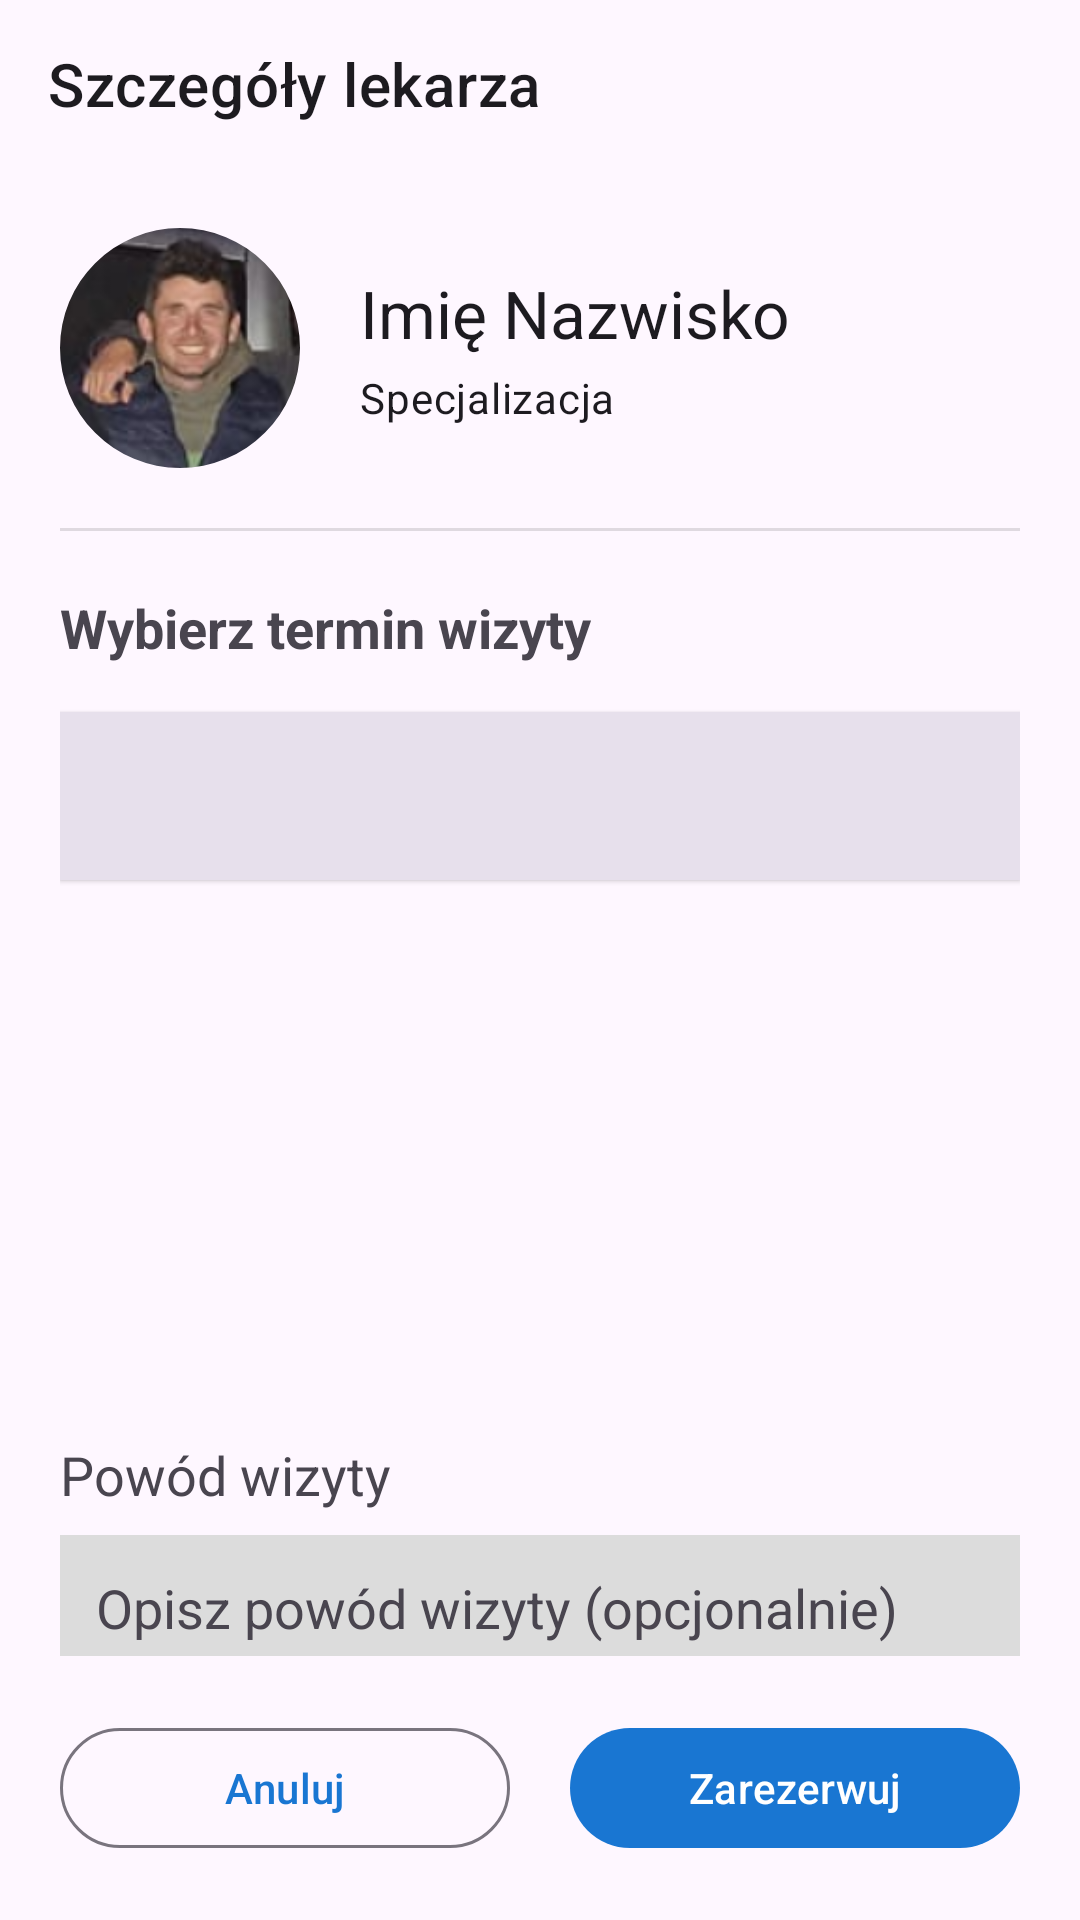

Produce the Android XML layout that renders to this screen, including the resource entries it uses.
<!-- AndroidManifest.xml: application theme Theme.ClinicApp -->
<!-- res/layout/fragment_doctor_details.xml -->
<?xml version="1.0" encoding="utf-8"?>
<androidx.constraintlayout.widget.ConstraintLayout xmlns:android="http://schemas.android.com/apk/res/android"
    xmlns:app="http://schemas.android.com/apk/res-auto"
    android:layout_width="match_parent"
    android:layout_height="match_parent">

    <LinearLayout
        android:layout_width="match_parent"
        android:layout_height="match_parent"
        android:orientation="vertical">

        <com.google.android.material.appbar.MaterialToolbar
            android:id="@+id/doctorDetailsToolbar"
            style="@style/Widget.ClinicApp.Toolbar"
            android:layout_width="match_parent"
            android:layout_height="wrap_content"
            app:navigationIcon="@drawable/ic_arrow_back_24"
            app:title="Szczegóły lekarza" />

        <LinearLayout
            android:layout_width="match_parent"
            android:layout_height="wrap_content"
            android:orientation="horizontal"
            android:padding="20dp"
            android:gravity="center_vertical">

            <com.google.android.material.imageview.ShapeableImageView
                android:id="@+id/doctorDetailImage"
                android:layout_width="80dp"
                android:layout_height="80dp"
                android:scaleType="centerCrop"
                app:shapeAppearanceOverlay="@style/ShapeAppearance.Material3.Corner.Full"
                android:src="@drawable/dariusz" />

            <LinearLayout
                android:layout_width="0dp"
                android:layout_height="wrap_content"
                android:layout_weight="1"
                android:layout_marginStart="20dp"
                android:orientation="vertical">

                <TextView
                    android:id="@+id/doctorDetailName"
                    android:layout_width="wrap_content"
                    android:layout_height="wrap_content"
                    style="@style/TextAppearance.Material3.TitleLarge"
                    android:text="Imię Nazwisko" />

                <TextView
                    android:id="@+id/doctorDetailSpecialty"
                    android:layout_width="wrap_content"
                    android:layout_height="wrap_content"
                    style="@style/TextAppearance.Material3.BodyMedium"
                    android:text="Specjalizacja"
                    android:layout_marginTop="4dp" />
            </LinearLayout>
        </LinearLayout>

        <View
            android:layout_width="match_parent"
            android:layout_height="1dp"
            android:background="?android:attr/listDivider"
            android:layout_marginHorizontal="20dp" />

        <androidx.core.widget.NestedScrollView
            android:layout_width="match_parent"
            android:layout_height="0dp"
            android:layout_weight="1">

            <LinearLayout
                android:layout_width="match_parent"
                android:layout_height="wrap_content"
                android:orientation="vertical"
                android:paddingBottom="20dp">

                <LinearLayout
                    android:layout_width="match_parent"
                    android:layout_height="wrap_content"
                    android:orientation="vertical"
                    android:padding="20dp">

                    <TextView
                        android:layout_width="wrap_content"
                        android:layout_height="wrap_content"
                        android:text="Wybierz termin wizyty"
                        android:textSize="18sp"
                        android:textStyle="bold"
                        android:layout_marginBottom="16dp" />

                    
                    <LinearLayout
                        android:layout_width="match_parent"
                        android:layout_height="56dp"
                        android:gravity="center_vertical"
                        android:orientation="horizontal"
                        android:background="?attr/colorSurfaceVariant"
                        android:elevation="1dp"
                        android:paddingHorizontal="8dp">

                        <ImageButton
                            android:id="@+id/btnPrevDay"
                            android:layout_width="48dp"
                            android:layout_height="48dp"
                            android:background="?attr/selectableItemBackgroundBorderless"
                            android:contentDescription="Poprzedni dzień"
                            android:src="@drawable/ic_arrow_back_24" />

                        <TextView
                            android:id="@+id/tvSelectedDate"
                            android:layout_width="0dp"
                            android:layout_height="wrap_content"
                            android:layout_weight="1"
                            android:gravity="center"
                            android:textSize="16sp"
                            android:textStyle="bold"
                            android:textColor="?attr/colorOnSurface" />

                        <ImageButton
                            android:id="@+id/btnNextDay"
                            android:layout_width="48dp"
                            android:layout_height="48dp"
                            android:background="?attr/selectableItemBackgroundBorderless"
                            android:contentDescription="Następny dzień"
                            android:src="@drawable/ic_arrow_forward_24" />

                    </LinearLayout>

                    
                    <FrameLayout
                        android:layout_width="match_parent"
                        android:layout_height="wrap_content"
                        android:minHeight="150dp"
                        android:layout_marginTop="12dp">

                        <TextView
                            android:id="@+id/tvNoSlots"
                            android:layout_width="match_parent"
                            android:layout_height="wrap_content"
                            android:gravity="center"
                            android:padding="24dp"
                            android:text="Brak wolnych terminów w tym dniu"
                            android:textColor="?attr/colorOutline"
                            android:visibility="gone" />

                        <com.google.android.material.chip.ChipGroup
                            android:id="@+id/chipGroupSlots"
                            android:layout_width="match_parent"
                            android:layout_height="wrap_content"
                            app:chipSpacingHorizontal="8dp"
                            app:chipSpacingVertical="4dp"
                            app:singleSelection="true"
                            app:selectionRequired="true" />
                    </FrameLayout>

                    <TextView
                        android:layout_width="match_parent"
                        android:layout_height="wrap_content"
                        android:text="Powód wizyty"
                        android:textSize="18sp"
                        android:layout_marginTop="24dp"
                        android:layout_marginBottom="8dp" />

                    <EditText
                        android:id="@+id/doctorDetailReasonEditText"
                        android:layout_width="match_parent"
                        android:layout_height="100dp"
                        android:hint="Opisz powód wizyty (opcjonalnie)"
                        android:inputType="textMultiLine"
                        android:gravity="top|start"
                        android:padding="12dp"
                        android:background="@drawable/edit_text_background"
                        android:textColor="?attr/colorOnSurface"
                        android:textColorHint="?attr/colorOnSurfaceVariant"
                        android:importantForAutofill="no" />

                </LinearLayout>
            </LinearLayout>
        </androidx.core.widget.NestedScrollView>

        <LinearLayout
            android:layout_width="match_parent"
            android:layout_height="wrap_content"
            android:orientation="horizontal"
            android:padding="20dp">

            <com.google.android.material.button.MaterialButton
                android:id="@+id/doctorDetailCancelButton"
                style="@style/Widget.Material3.Button.OutlinedButton"
                android:layout_width="0dp"
                android:layout_height="wrap_content"
                android:layout_weight="1"
                android:layout_marginEnd="10dp"
                android:text="Anuluj" />

            <com.google.android.material.button.MaterialButton
                android:id="@+id/doctorDetailReserveButton"
                android:layout_width="0dp"
                android:layout_height="wrap_content"
                android:layout_weight="1"
                android:layout_marginStart="10dp"
                android:text="Zarezerwuj" />

        </LinearLayout>

    </LinearLayout>
</androidx.constraintlayout.widget.ConstraintLayout>
<!-- resources referenced by this layout -->
<resources>
  <!-- drawable dariusz: png bitmap (drawable, 26278 bytes) -->
  <!-- drawable edit_text_background (drawable) -->
  <?xml version="1.0" encoding="utf-8"?>
  <shape xmlns:android="http://schemas.android.com/apk/res/android">
      <solid android:color="#DCDCDC" />
      
      
  </shape>
  <style name="Widget.ClinicApp.Toolbar" parent="Widget.MaterialComponents.Toolbar">
          <item name="titleTextColor">?attr/colorOnSurface</item>
      </style>
  <style name="Theme.ClinicApp" parent="Theme.Material3.DayNight.NoActionBar">
          <item name="colorPrimary">@color/primary_blue</item>
          <item name="colorSecondary">@color/secondary_teal</item>
          <item name="android:statusBarColor">@color/primary_blue</item>
      </style>
  <color name="primary_blue">#1976D2</color>
  <color name="secondary_teal">#03DAC6</color>
</resources>
